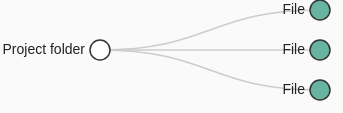
D3 v7 page, settled after 480 driven frames (8 s of simulated time); the page loaded 1 data file(s).


			const width = window.innerWidth;
			const height = window.innerHeight;

			const svg = d3
				.select("#tree")
				.append("svg")
				.attr("width", width)
				.attr("height", height)
				.call(
					d3.zoom().on("zoom", (event) => {
						g.attr("transform", event.transform);
					})
				);

			const g = svg.append("g").attr("transform", "translate(100,50)");

			// Tree layout spacing: nodeSize([verticalSpacing, horizontalSpacing])
			const treeLayout = d3.tree().nodeSize([40, 220]);
			let root;

			d3.json("project_ast.json").then((data) => {
				let rootData = Array.isArray(data)
					? { type: "Project folder", children: data }
					: data;

				root = d3.hierarchy(
					rootData,
					(d) => d.children || (d.ast ? [d.ast] : [])
				);
				root.x0 = 0;
				root.y0 = 0;

				// Initially collapse all children
				root.children?.forEach(collapse);

				update(root);
			});

			function collapse(d) {
				if (d.children) {
					d._children = d.children;
					d._children.forEach(collapse);
					d.children = null;
				}
			}

			function expandAll(d) {
				if (d._children) {
					d.children = d._children;
					d._children = null;
				}
				if (d.children) {
					d.children.forEach(expandAll);
				}
			}

			// Redirect to VSCode upon double clicking
			function showCodeSnippet(nodeData) {
				if (!nodeData.data.file) return;
				const filePath = nodeData.data.file.replace(/\\/g, "/");
				const line = nodeData.data.startLine || 1;
				const vscodeUri = `vscode://file/${filePath}:${line}`;
				window.location.href = vscodeUri;
			}

			function update(source) {
				treeLayout(root);

				const nodes = root.descendants();
				const links = root.links();

				// Draw nodes
				const nodeSel = g
					.selectAll(".node")
					.data(nodes, (d) => d.id || (d.id = Math.random()));

				const nodeEnter = nodeSel
					.enter()
					.append("g")
					.attr("class", "node")
					.attr(
						"transform",
						(d) => `translate(${source.y0},${source.x0})`
					)
					.on("click", (event, d) => {
						if (d.children) {
							// Collapse everything under this node
							d._children = d.children;
							d._children.forEach(collapse);
							d.children = null;
						} else {
							// Expand all descendants
							if (d._children) {
								d.children = d._children;
								d._children = null;
							}
							expandAll(d); // fully expand
						}
						update(d);
					})
					.on("dblclick", (event, d) => {
						showCodeSnippet(d);
					});

				nodeEnter.append("circle").attr("r", 10);

				nodeEnter
					.append("text")
					.attr("dy", 4)
					.attr("x", (d) => (d.children || d._children ? -15 : 15))
					.style("text-anchor", (d) =>
						d.children || d._children ? "end" : "start"
					)
					.text((d) => d.data.type || d.data.file || "Node");

				const nodeUpdate = nodeEnter
					.merge(nodeSel)
					.transition()
					.duration(300)
					.attr("transform", (d) => `translate(${d.y},${d.x})`);

				nodeUpdate
					.select("circle")
					.style("fill", (d) => (d._children ? "#69b3a2" : "#fff"));

				nodeSel
					.exit()
					.transition()
					.duration(300)
					.attr(
						"transform",
						(d) => `translate(${source.y},${source.x})`
					)
					.remove();

				// LINKS
				const linkSel = g
					.selectAll(".link")
					.data(links, (d) => d.target.id);

				linkSel
					.enter()
					.insert("path", "g")
					.attr("class", "link")
					.attr(
						"d",
						d3
							.linkHorizontal()
							.x((d) => source.y0)
							.y((d) => source.x0)
					)
					.merge(linkSel)
					.transition()
					.duration(300)
					.attr(
						"d",
						d3
							.linkHorizontal()
							.x((d) => d.y)
							.y((d) => d.x)
					);

				linkSel
					.exit()
					.transition()
					.duration(300)
					.attr(
						"d",
						d3
							.linkHorizontal()
							.x((d) => source.y)
							.y((d) => source.x)
					)
					.remove();

				// Store old positions for transitions
				nodes.forEach((d) => {
					d.x0 = d.x;
					d.y0 = d.y;
				});
			}
		

### data: project_ast.json
{
 "type": "Project folder",
 "name": "sample_project",
 "children": [
  {
   "type": "File",
   "name": "your_code.java",
   "file": "C:\\Users\\myusoff\\Tree-sitter-demo\\sample…",
   "children": [
    "{... 8 keys}"
   ]
  },
  {
   "type": "File",
   "name": "your_code.py",
   "file": "C:\\Users\\myusoff\\Tree-sitter-demo\\sample…",
   "children": [
    "{... 8 keys}"
   ]
  },
  {
   "type": "File",
   "name": "your_code_2.py",
   "file": "C:\\Users\\myusoff\\Tree-sitter-demo\\sample…",
   "children": [
    "{... 8 keys}"
   ]
  }
 ]
}